The GitHub repository Dxnn017/fruit-detector-pricer contains a labelled image folder "recortes" with 10 categories: apple red 1, banana 1, cantaloupe 2, cocos 1, granadilla 1, kiwi 1, maracuja 1, peach 2, pear forelle 1, pineapple mini 1. Examples follow, each with its label.

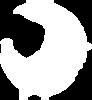
Label: maracuja 1

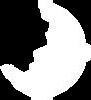
Label: cantaloupe 2

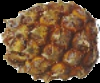
Label: pineapple mini 1

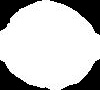
Label: kiwi 1

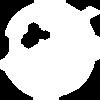
Label: granadilla 1

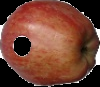
Label: apple red 1
